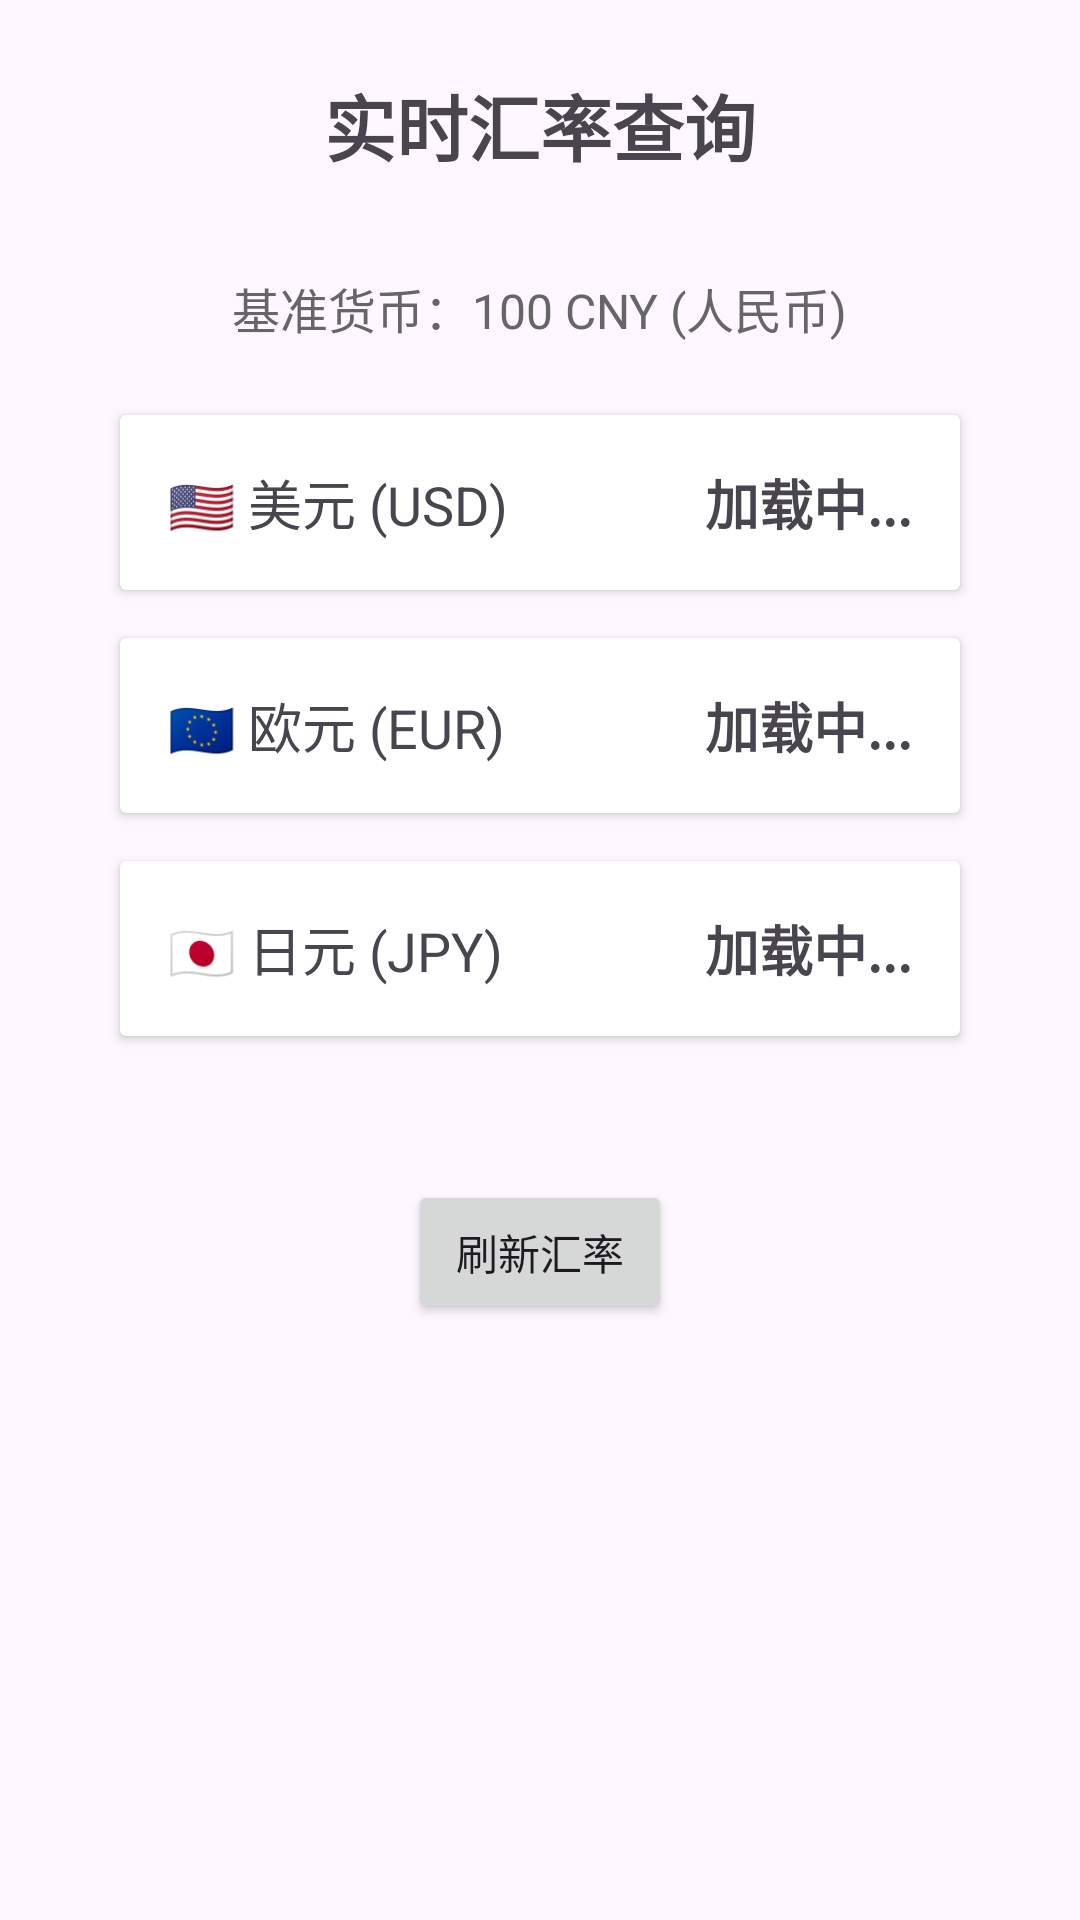

Reconstruct the res/layout file that produces this screen, plus the resources it refers to.
<!-- AndroidManifest.xml: application theme Theme.CoinTrack -->
<!-- res/layout/fragment_rate.xml -->
<?xml version="1.0" encoding="utf-8"?>
<LinearLayout xmlns:android="http://schemas.android.com/apk/res/android"
    android:layout_width="match_parent"
    android:layout_height="match_parent"
    android:orientation="vertical"
    android:padding="24dp"
    android:gravity="center_horizontal">

    <TextView
        android:layout_width="wrap_content"
        android:layout_height="wrap_content"
        android:text="实时汇率查询"
        android:textSize="24sp"
        android:textStyle="bold"
        android:layout_marginBottom="32dp"/>

    <TextView
        android:layout_width="wrap_content"
        android:layout_height="wrap_content"
        android:text="基准货币：100 CNY (人民币)"
        android:textSize="16sp"
        android:textColor="#666666"/>

    <androidx.cardview.widget.CardView
        android:layout_width="match_parent"
        android:layout_height="wrap_content"
        android:layout_marginTop="24dp"
        android:layout_marginHorizontal="16dp">
        <LinearLayout
            android:layout_width="match_parent"
            android:layout_height="wrap_content"
            android:padding="16dp"
            android:orientation="horizontal">
            <TextView android:layout_width="0dp" android:layout_weight="1" android:layout_height="wrap_content" android:text="🇺🇸 美元 (USD)" android:textSize="18sp"/>
            <TextView android:id="@+id/tvUsd" android:layout_width="wrap_content" android:layout_height="wrap_content" android:text="加载中..." android:textStyle="bold" android:textSize="18sp"/>
        </LinearLayout>
    </androidx.cardview.widget.CardView>

    <androidx.cardview.widget.CardView
        android:layout_width="match_parent"
        android:layout_height="wrap_content"
        android:layout_marginTop="16dp"
        android:layout_marginHorizontal="16dp">
        <LinearLayout
            android:layout_width="match_parent"
            android:layout_height="wrap_content"
            android:padding="16dp"
            android:orientation="horizontal">
            <TextView android:layout_width="0dp" android:layout_weight="1" android:layout_height="wrap_content" android:text="🇪🇺 欧元 (EUR)" android:textSize="18sp"/>
            <TextView android:id="@+id/tvEur" android:layout_width="wrap_content" android:layout_height="wrap_content" android:text="加载中..." android:textStyle="bold" android:textSize="18sp"/>
        </LinearLayout>
    </androidx.cardview.widget.CardView>

    <androidx.cardview.widget.CardView
        android:layout_width="match_parent"
        android:layout_height="wrap_content"
        android:layout_marginTop="16dp"
        android:layout_marginHorizontal="16dp">
        <LinearLayout
            android:layout_width="match_parent"
            android:layout_height="wrap_content"
            android:padding="16dp"
            android:orientation="horizontal">
            <TextView android:layout_width="0dp" android:layout_weight="1" android:layout_height="wrap_content" android:text="🇯🇵 日元 (JPY)" android:textSize="18sp"/>
            <TextView android:id="@+id/tvJpy" android:layout_width="wrap_content" android:layout_height="wrap_content" android:text="加载中..." android:textStyle="bold" android:textSize="18sp"/>
        </LinearLayout>
    </androidx.cardview.widget.CardView>

    <Button
        android:id="@+id/btnRefresh"
        android:layout_width="wrap_content"
        android:layout_height="wrap_content"
        android:layout_marginTop="48dp"
        android:text="刷新汇率"/>

</LinearLayout>
<!-- resources referenced by this layout -->
<resources>
  <style name="Theme.CoinTrack" parent="Base.Theme.CoinTrack" />
  <style name="Base.Theme.CoinTrack" parent="Theme.Material3.DayNight.NoActionBar">
          
          
      </style>
</resources>
